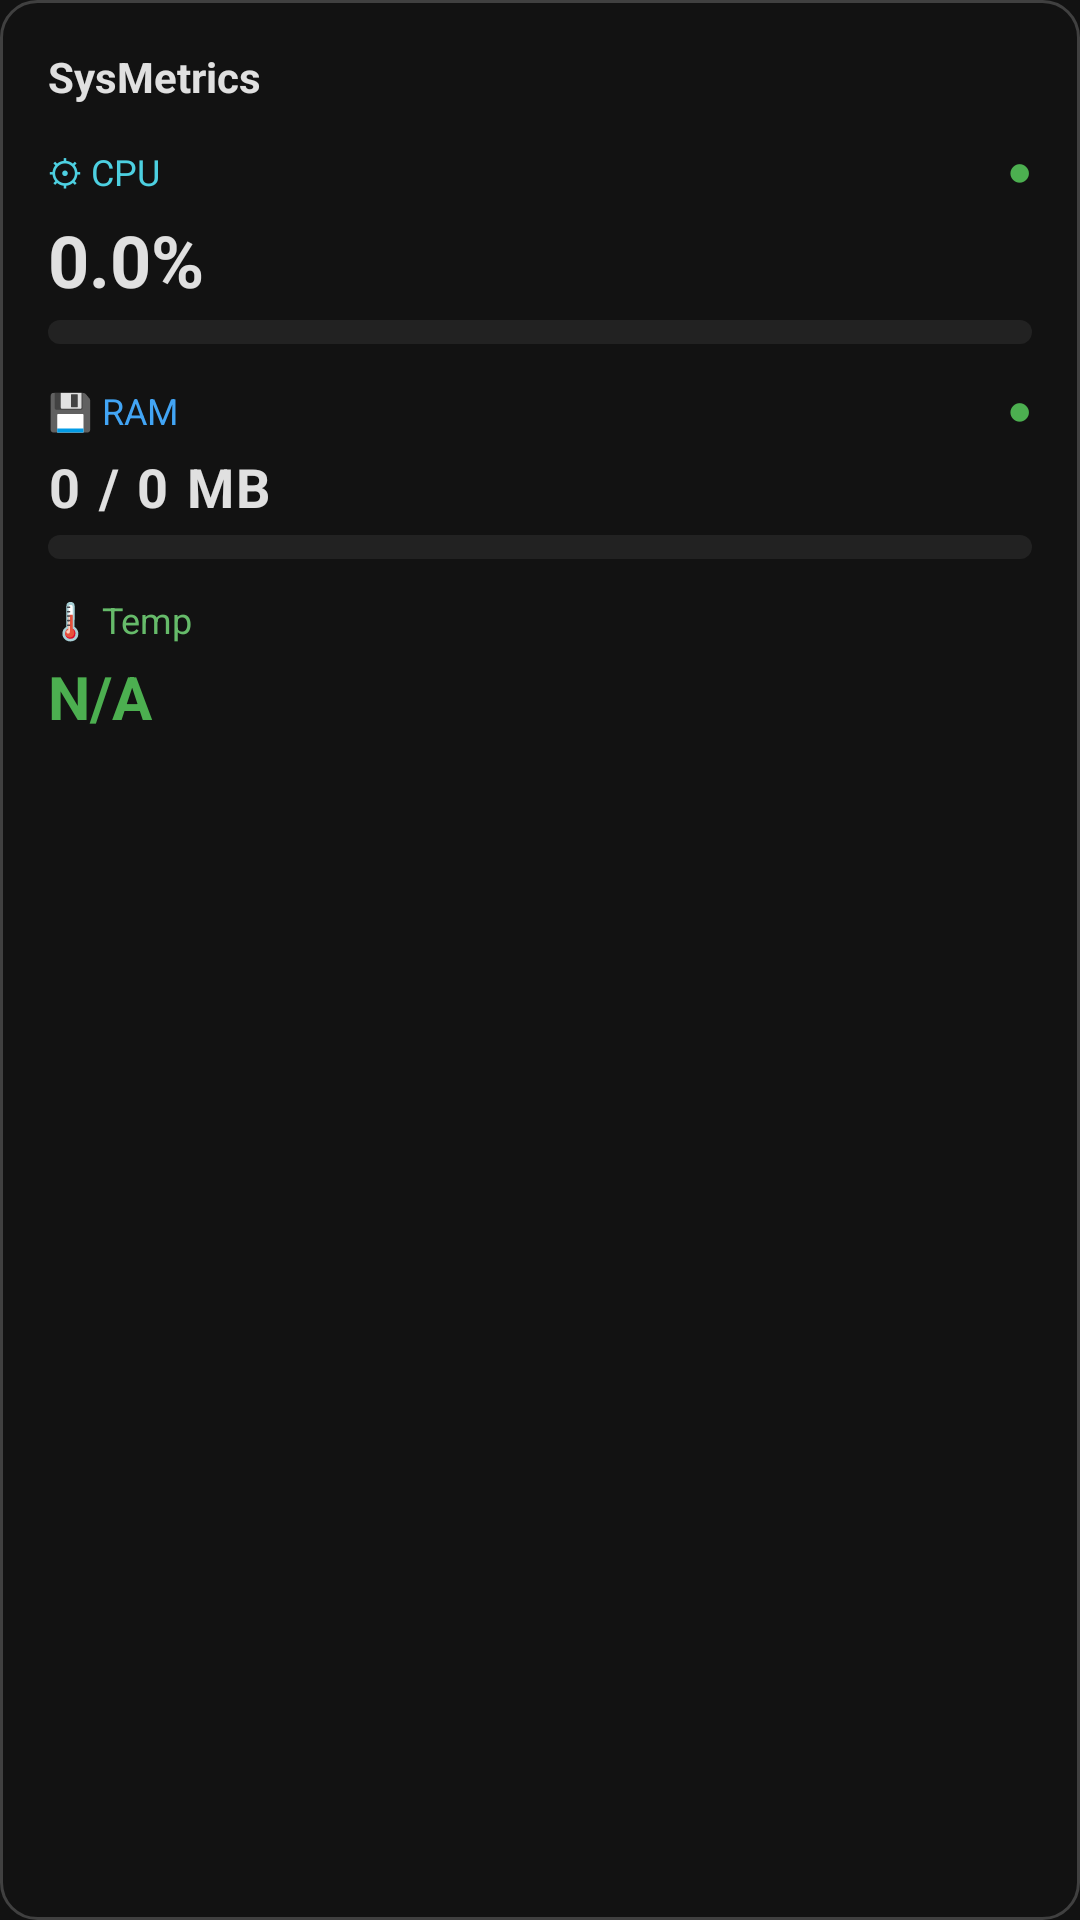

The Android layout XML behind this screen, and the referenced resources:
<!-- AndroidManifest.xml: application theme Theme.SysMetrics -->
<!-- res/layout/overlay_metrics.xml -->
<?xml version="1.0" encoding="utf-8"?>
<LinearLayout xmlns:android="http://schemas.android.com/apk/res/android"
    xmlns:tools="http://schemas.android.com/tools"
    android:layout_width="300dp"
    android:layout_height="wrap_content"
    android:orientation="vertical"
    android:background="@drawable/bg_overlay"
    android:padding="16dp">

    
    <TextView
        android:id="@+id/overlay_title"
        android:layout_width="match_parent"
        android:layout_height="wrap_content"
        android:text="@string/app_name"
        android:textSize="14sp"
        android:textColor="@color/text_primary"
        android:textStyle="bold"
        android:layout_marginBottom="12dp" />

    
    <LinearLayout
        android:id="@+id/cpu_metric_container"
        android:layout_width="match_parent"
        android:layout_height="wrap_content"
        android:orientation="vertical"
        android:layout_marginBottom="12dp">

        <LinearLayout
            android:layout_width="match_parent"
            android:layout_height="wrap_content"
            android:orientation="horizontal"
            android:layout_marginBottom="4dp">

            <TextView
                android:layout_width="0dp"
                android:layout_height="wrap_content"
                android:layout_weight="1"
                android:text="⚙ CPU"
                android:textSize="12sp"
                android:textColor="@color/icon_cpu" />

            <TextView
                android:id="@+id/cpu_indicator"
                android:layout_width="wrap_content"
                android:layout_height="wrap_content"
                android:text="●"
                android:textSize="14sp"
                android:textColor="@color/metric_success"
                tools:textColor="@color/metric_error" />
        </LinearLayout>

        <TextView
            android:id="@+id/cpu_value"
            android:layout_width="match_parent"
            android:layout_height="wrap_content"
            android:text="0.0%"
            android:textSize="24sp"
            android:textColor="@color/text_primary"
            android:textStyle="bold"
            tools:text="48.5%" />

        <ProgressBar
            android:id="@+id/cpu_progress"
            style="@style/Widget.AppCompat.ProgressBar.Horizontal"
            android:layout_width="match_parent"
            android:layout_height="8dp"
            android:layout_marginTop="4dp"
            android:max="100"
            android:progress="0"
            android:progressDrawable="@drawable/progress_bar_dynamic"
            tools:progress="48" />
    </LinearLayout>

    
    <LinearLayout
        android:id="@+id/ram_metric_container"
        android:layout_width="match_parent"
        android:layout_height="wrap_content"
        android:orientation="vertical"
        android:layout_marginBottom="12dp">

        <LinearLayout
            android:layout_width="match_parent"
            android:layout_height="wrap_content"
            android:orientation="horizontal"
            android:layout_marginBottom="4dp">

            <TextView
                android:layout_width="0dp"
                android:layout_height="wrap_content"
                android:layout_weight="1"
                android:text="💾 RAM"
                android:textSize="12sp"
                android:textColor="@color/icon_ram" />

            <TextView
                android:id="@+id/ram_indicator"
                android:layout_width="wrap_content"
                android:layout_height="wrap_content"
                android:text="●"
                android:textSize="14sp"
                android:textColor="@color/metric_success"
                tools:textColor="@color/metric_warning" />
        </LinearLayout>

        <TextView
            android:id="@+id/ram_value"
            android:layout_width="match_parent"
            android:layout_height="wrap_content"
            android:text="0 / 0 MB"
            android:textSize="18sp"
            android:textColor="@color/text_primary"
            android:textStyle="bold"
            android:letterSpacing="0.05"
            tools:text="1250 / 1699 MB" />

        <ProgressBar
            android:id="@+id/ram_progress"
            style="@style/Widget.AppCompat.ProgressBar.Horizontal"
            android:layout_width="match_parent"
            android:layout_height="8dp"
            android:layout_marginTop="4dp"
            android:max="100"
            android:progress="0"
            android:progressDrawable="@drawable/progress_bar_dynamic"
            tools:progress="73" />
    </LinearLayout>

    
    <LinearLayout
        android:id="@+id/temp_metric_container"
        android:layout_width="match_parent"
        android:layout_height="wrap_content"
        android:orientation="vertical"
        android:layout_marginBottom="8dp">

        <TextView
            android:layout_width="match_parent"
            android:layout_height="wrap_content"
            android:text="🌡 Temp"
            android:textSize="12sp"
            android:textColor="@color/icon_temp"
            android:layout_marginBottom="4dp" />

        <TextView
            android:id="@+id/temp_value"
            android:layout_width="match_parent"
            android:layout_height="wrap_content"
            android:text="@string/not_available"
            android:textSize="20sp"
            android:textColor="@color/metric_success"
            android:textStyle="bold"
            tools:text="45°C" />
    </LinearLayout>

    
    <TextView
        android:id="@+id/cores_info"
        android:layout_width="match_parent"
        android:layout_height="wrap_content"
        android:textSize="11sp"
        android:textColor="@color/text_quaternary"
        tools:text="Cores: 4" />

</LinearLayout>
<!-- resources referenced by this layout -->
<resources>
  <color name="icon_cpu">#4DD0E1</color>
  <color name="icon_ram">#42A5F5</color>
  <color name="icon_temp">#66BB6A</color>
  <color name="metric_error">#F44336</color>
  <color name="metric_success">#4CAF50</color>
  <color name="metric_warning">#FFC107</color>
  <color name="text_primary">#E0E0E0</color>
  <color name="text_quaternary">#666666</color>
  <!-- drawable bg_overlay (drawable) -->
  <?xml version="1.0" encoding="utf-8"?>
  <shape xmlns:android="http://schemas.android.com/apk/res/android"
      android:shape="rectangle">
      <solid android:color="@color/overlay_background" />
      <corners android:radius="12dp" />
      <stroke
          android:width="@dimen/overlay_border_width"
          android:color="@color/overlay_border" />
  </shape>
  <!-- drawable progress_bar_dynamic (drawable) -->
  <?xml version="1.0" encoding="utf-8"?>
  <layer-list xmlns:android="http://schemas.android.com/apk/res/android">
      
      <item android:id="@android:id/background">
          <shape android:shape="rectangle">
              <solid android:color="@color/progress_track" />
              <corners android:radius="@dimen/progress_bar_corner_radius" />
          </shape>
      </item>
  
      
      <item android:id="@android:id/progress">
          <clip>
              <shape android:shape="rectangle">
                  <solid android:color="@color/metric_success" />
                  <corners android:radius="@dimen/progress_bar_corner_radius" />
              </shape>
          </clip>
      </item>
  </layer-list>
  <string name="app_name">SysMetrics</string>
  <string name="not_available">N/A</string>
  <color name="overlay_background">#CC121212</color>
  <dimen name="overlay_border_width">1dp</dimen>
  <color name="overlay_border">#404040</color>
  <color name="progress_track">#222222</color>
  <dimen name="progress_bar_corner_radius">4dp</dimen>
  <color name="md_theme_primary">#4FC3F7</color>
  <color name="md_theme_onPrimary">#003544</color>
  <color name="md_theme_primaryContainer">#004D61</color>
  <color name="md_theme_onPrimaryContainer">#B8EAFF</color>
  <color name="md_theme_secondary">#81C784</color>
  <color name="md_theme_onSecondary">#003A00</color>
  <color name="md_theme_secondaryContainer">#1B5E1F</color>
  <color name="md_theme_onSecondaryContainer">#A5F3A8</color>
  <color name="md_theme_tertiary">#FFB74D</color>
  <color name="md_theme_onTertiary">#462A00</color>
  <color name="md_theme_background">#121212</color>
  <color name="md_theme_onBackground">#E6E1E5</color>
  <color name="md_theme_surface">#1E1E1E</color>
  <color name="md_theme_onSurface">#E6E1E5</color>
  <color name="md_theme_surfaceVariant">#2D2D2D</color>
  <color name="md_theme_onSurfaceVariant">#CAC4D0</color>
  <color name="md_theme_error">#F2B8B5</color>
  <color name="md_theme_onError">#601410</color>
</resources>
